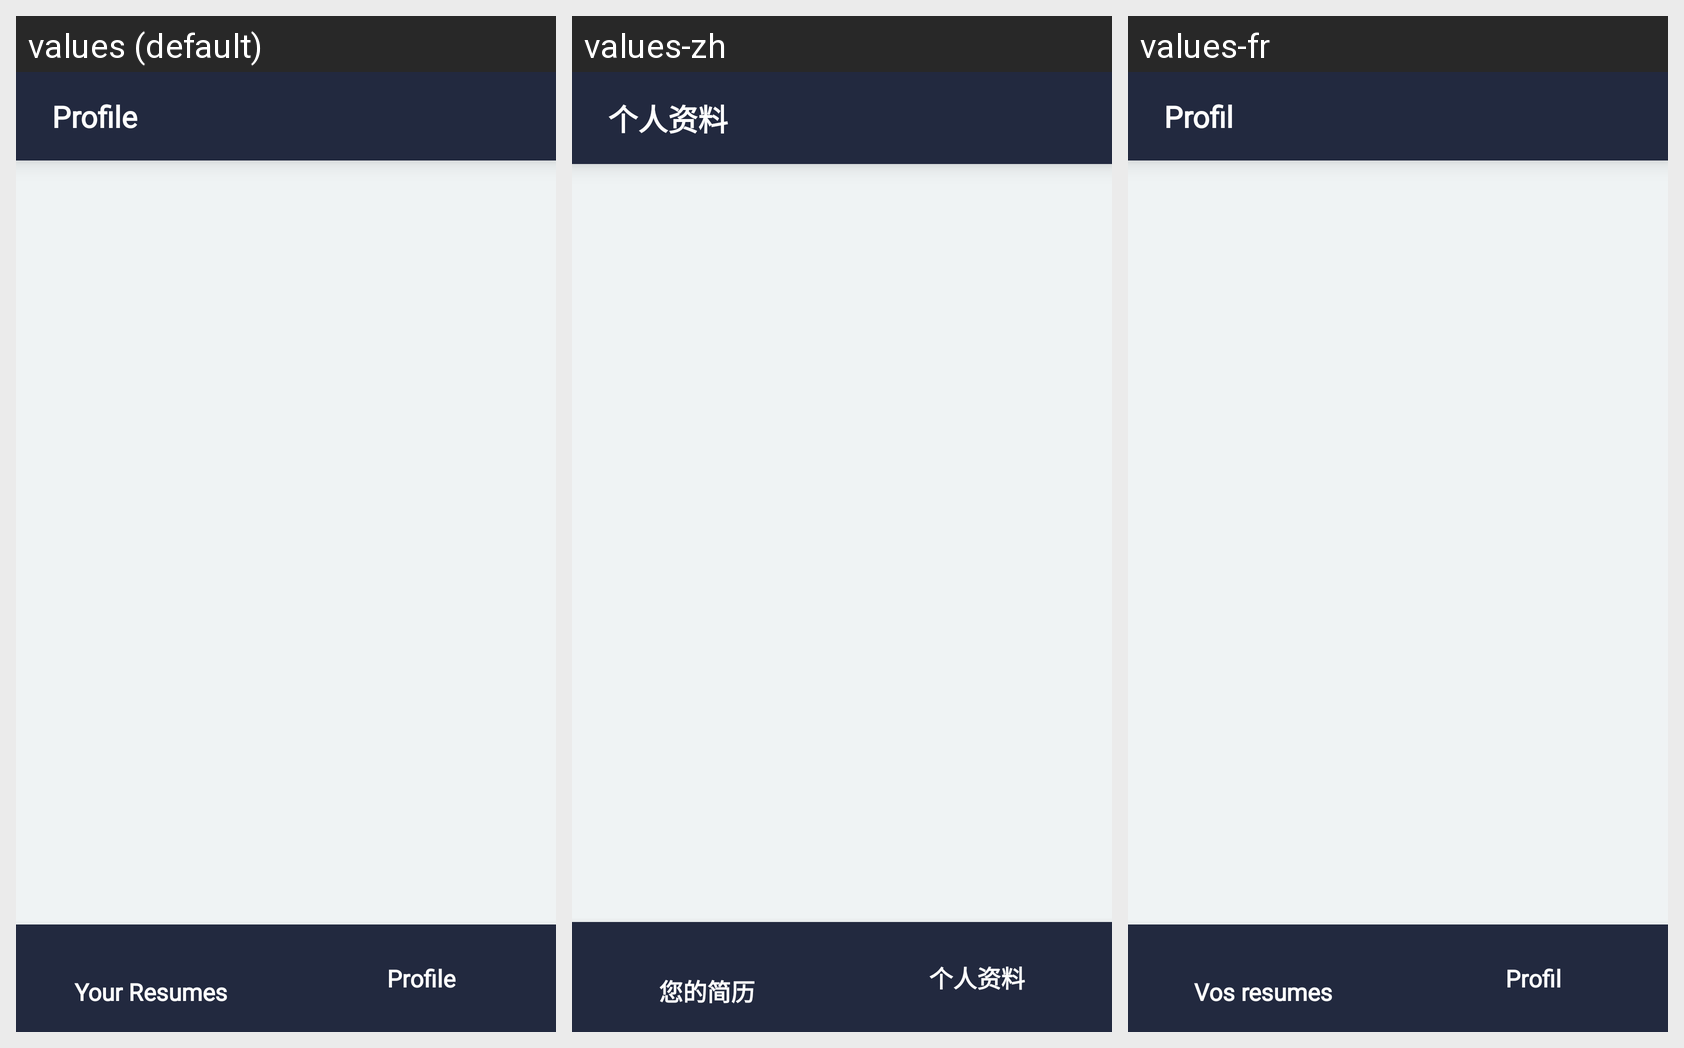

The same Android screen rendered under several of its app's locales, left to right. List the strings drawn on it with the default value and each locale's translation.
Android screen res/layout/activity_profile.xml rendered under 3 locales, left to right: values (default), values-zh, values-fr. Device: Nexus 5 (rendered at 1080×1920; each locale shown at half size, 540×960, under a caption strip naming it); theme Theme.ResumeApp.
Strings drawn on this screen, with the default value and each locale's value (text and hints the layout hard-codes, and strings that could not be matched under every locale, appear in the picture but are not listed):

title_profile
  values: Profile
  values-zh: 个人资料
  values-fr: Profil

title_your_resumes
  values: Your Resumes
  values-zh: 您的简历
  values-fr: Vos resumes
